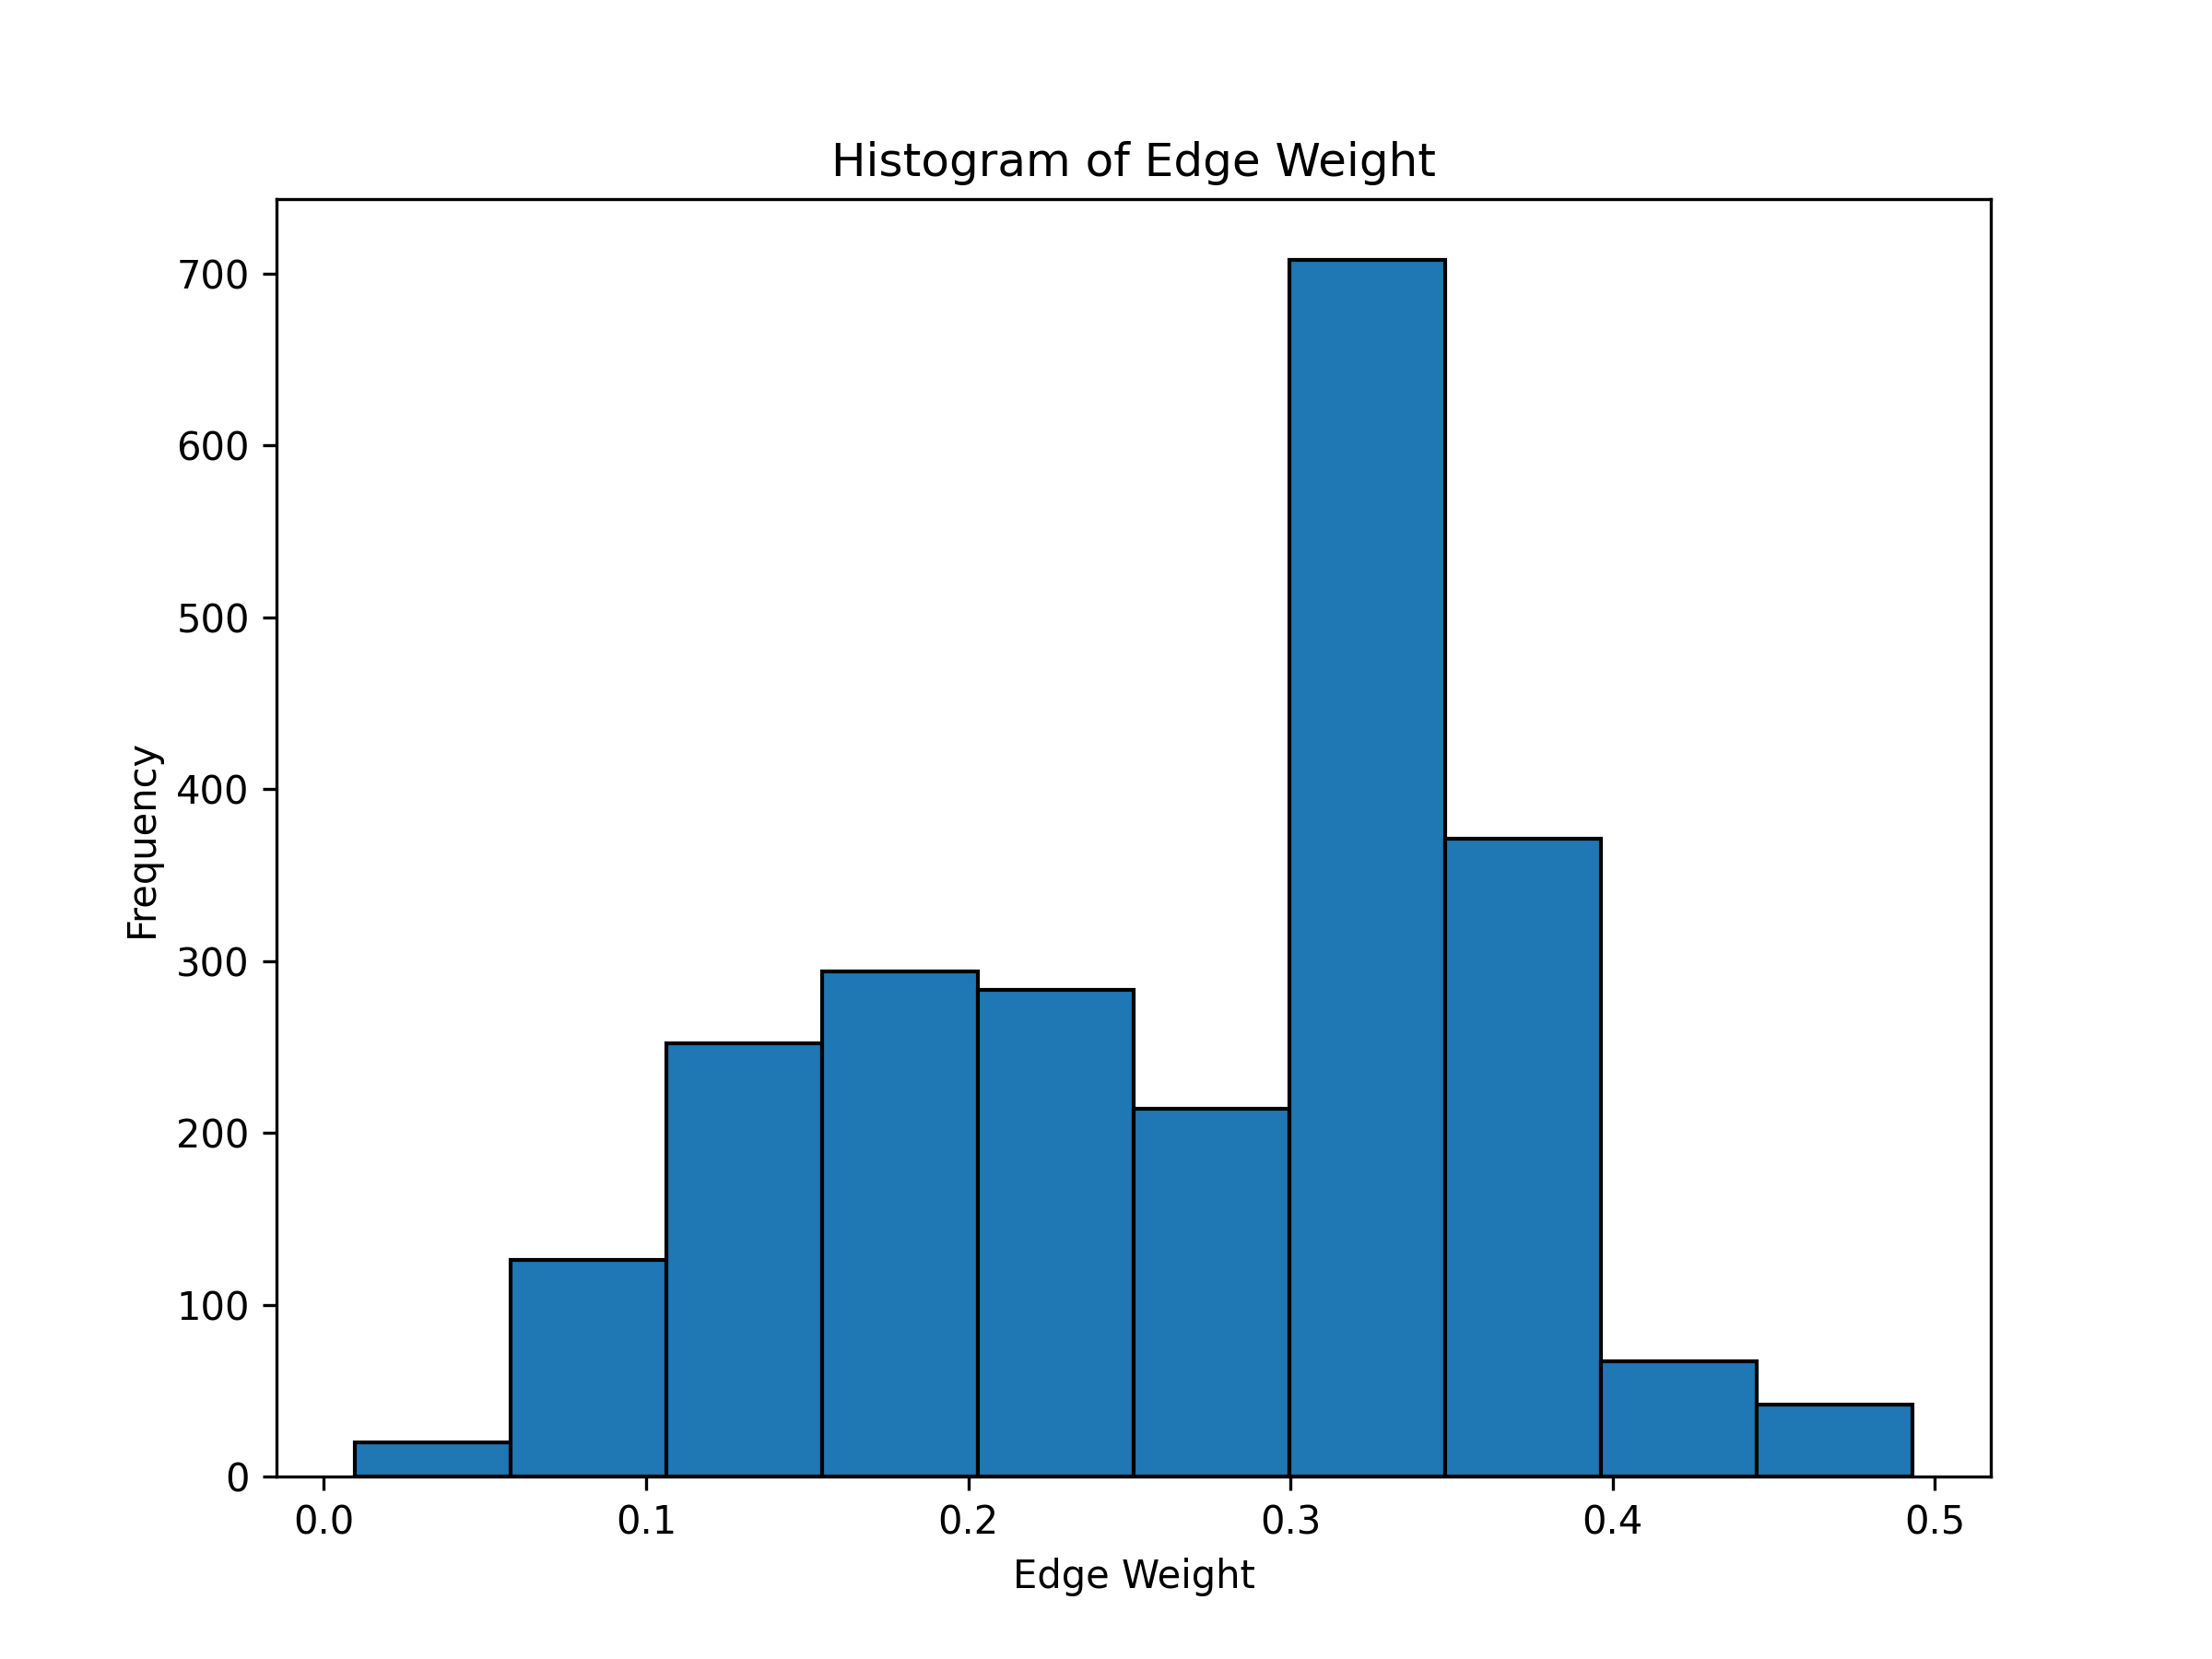

Values plotted in this chart, from the file beside it:
Feature, Importance, Target Gene
AT1G51140, 0.3399, AT1G01060
AT4G36730, 0.1997, AT1G01060
AT4G36780, 0.1948, AT1G01060
AT5G37020, 0.2656, AT1G01060
AT1G01260, 0.1028, AT1G01260
AT1G58100, 0.3274, AT1G01260
AT3G48590, 0.1267, AT1G01260
AT5G06110, 0.3073, AT1G01260
AT5G63470, 0.1357, AT1G01260
AT1G51140, 0.05556, AT1G01520
AT4G36730, 0.3977, AT1G01520
AT4G36780, 0.3233, AT1G01520
AT5G37020, 0.2234, AT1G01520
AT1G43700, 0.355, AT1G01580
AT1G68640, 0.3167, AT1G01580
AT2G28450, 0.3283, AT1G01580
AT1G51140, 0.3529, AT1G02030
AT4G36730, 0.4249, AT1G02030
AT4G36780, 0.1148, AT1G02030
AT5G37020, 0.1074, AT1G02030
AT1G51140, 0.3589, AT1G02340
AT4G36730, 0.1008, AT1G02340
AT4G36780, 0.2362, AT1G02340
AT5G37020, 0.3041, AT1G02340
AT3G57920, 0.3492, AT1G02810
AT4G17230, 0.3186, AT1G02810
AT5G11260, 0.3322, AT1G02810
AT1G51140, 0.1394, AT1G03170
AT4G36730, 0.3643, AT1G03170
AT4G36780, 0.4405, AT1G03170
AT5G37020, 0.05585, AT1G03170
AT1G04990, 0.355, AT1G04990
AT1G30330, 0.3167, AT1G04990
AT2G36080, 0.3283, AT1G04990
AT1G51140, 0.2193, AT1G05420
AT4G36730, 0.3116, AT1G05420
AT4G36780, 0.2308, AT1G05420
AT5G37020, 0.2384, AT1G05420
AT1G51140, 0.4386, AT1G05710
AT4G36730, 0.07828, AT1G05710
AT4G36780, 0.2242, AT1G05710
AT5G37020, 0.2589, AT1G05710
AT1G43700, 0.358, AT1G05805
AT1G68640, 0.3199, AT1G05805
AT2G28450, 0.3222, AT1G05805
AT1G04990, 0.3548, AT1G06002
AT1G30330, 0.3088, AT1G06002
AT2G36080, 0.3364, AT1G06002
AT1G51140, 0.3378, AT1G06040
AT4G36730, 0.1337, AT1G06040
AT4G36780, 0.2125, AT1G06040
AT5G37020, 0.316, AT1G06040
AT1G51140, 0.3679, AT1G07010
AT4G36730, 0.1074, AT1G07010
AT4G36780, 0.2977, AT1G07010
AT5G37020, 0.2271, AT1G07010
AT1G51140, 0.466, AT1G07128
AT4G36730, 0.253, AT1G07128
AT4G36780, 0.159, AT1G07128
AT5G37020, 0.122, AT1G07128
... 2,317 more rows
